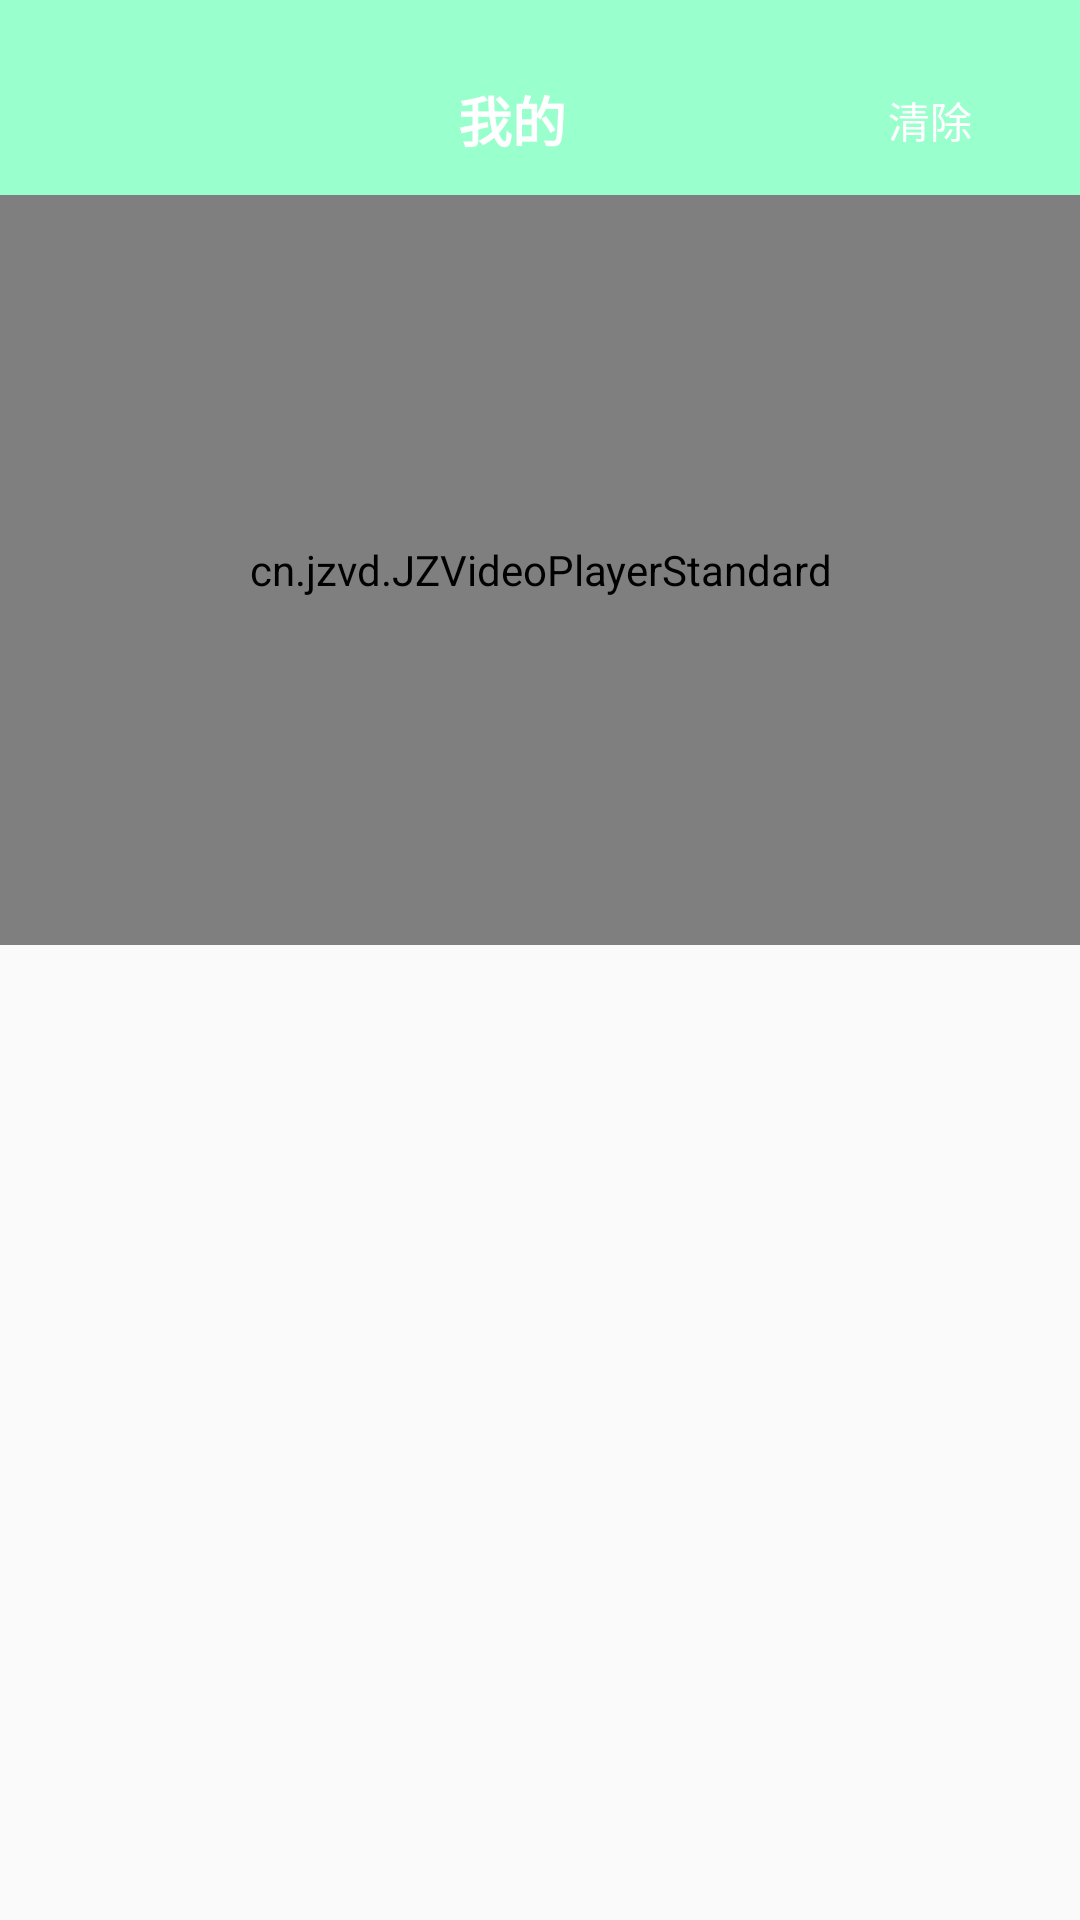

Layout XML and referenced resources for this Android screen:
<!-- AndroidManifest.xml: application theme AppTheme -->
<!-- res/layout/activity_jzvideo.xml -->
<?xml version="1.0" encoding="utf-8"?>
<LinearLayout xmlns:android="http://schemas.android.com/apk/res/android"
    xmlns:app="http://schemas.android.com/apk/res-auto"
    xmlns:tools="http://schemas.android.com/tools"
    android:layout_width="match_parent"
    android:layout_height="match_parent"
    android:orientation="vertical"
    tools:context="com.zsc.game.ui.activity.JZVideoActivity">

    <include layout="@layout/title_bar"></include>

    <cn.jzvd.JZVideoPlayerStandard
        android:id="@+id/jz_video"
        android:layout_width="match_parent"
        android:layout_height="250dp"></cn.jzvd.JZVideoPlayerStandard>

</LinearLayout>
<!-- res/layout/title_bar.xml (included above) -->
<?xml version="1.0" encoding="utf-8"?>
<LinearLayout xmlns:android="http://schemas.android.com/apk/res/android"
    xmlns:app="http://schemas.android.com/apk/res-auto"
    xmlns:tools="http://schemas.android.com/tools"
    android:id="@+id/title_bar_layout"
    android:layout_width="match_parent"
    android:layout_height="wrap_content"
    android:layout_gravity="center"
    android:background="#99ffcc"
    android:tag="skin:skin_img:background"
    android:orientation="vertical">

    <View
        android:layout_width="match_parent"
        android:layout_height="15dp"
        />

    <LinearLayout
        android:layout_width="match_parent"
        android:layout_height="50dp"
        android:orientation="horizontal">
        <LinearLayout
            android:id="@+id/gobackLayout"
            android:layout_width="wrap_content"
            android:layout_height="match_parent"
            android:layout_weight="1"
            android:paddingTop="15dp">
            <ImageView
                android:id="@+id/goback"
                android:layout_width="wrap_content"
                android:layout_height="match_parent"
                android:layout_gravity="center"
                android:layout_marginLeft="10dp"
                android:layout_marginTop="-8dp"
                android:src="@mipmap/ic_launcher" />
        </LinearLayout>


        <TextView
            android:id="@+id/title_bar_name"
            android:layout_width="wrap_content"
            android:layout_height="match_parent"
            android:layout_weight="2"
            android:gravity="center"
            android:text="我的"
            android:textColor="#FFF"
            android:textSize="18sp"
            android:textStyle="bold"
            tools:ignore="MissingConstraints"
            tools:layout_editor_absoluteX="0dp"
            tools:layout_editor_absoluteY="0dp" />

        <LinearLayout
            android:layout_width="wrap_content"
            android:layout_height="match_parent"
            android:layout_gravity="center"
            android:layout_weight="1"
            android:gravity="center">

            <TextView
                android:id="@+id/settv"
                android:layout_width="wrap_content"
                android:layout_height="wrap_content"
                android:layout_gravity="center_vertical"
                android:gravity="center"
                android:text="清除"
                android:textColor="#FFF" />

        </LinearLayout>

    </LinearLayout>

</LinearLayout>
<!-- resources referenced by this layout -->
<resources>
  <style name="AppTheme" parent="Theme.AppCompat.Light.NoActionBar">
          
          <item name="colorPrimary">@color/colorPrimary</item>
          <item name="colorPrimaryDark">@color/colorPrimaryDark</item>
          <item name="colorAccent">@color/colorAccent</item>
      </style>
  
      //底部按钮
  <!-- not gathered from this repository: default colours our renderer supplied (Android Studio template values) -->
  <color name="colorPrimary">#FF6200EE</color>
  <color name="colorPrimaryDark">#FF3700B3</color>
  <color name="colorAccent">#FF03DAC5</color>
</resources>
